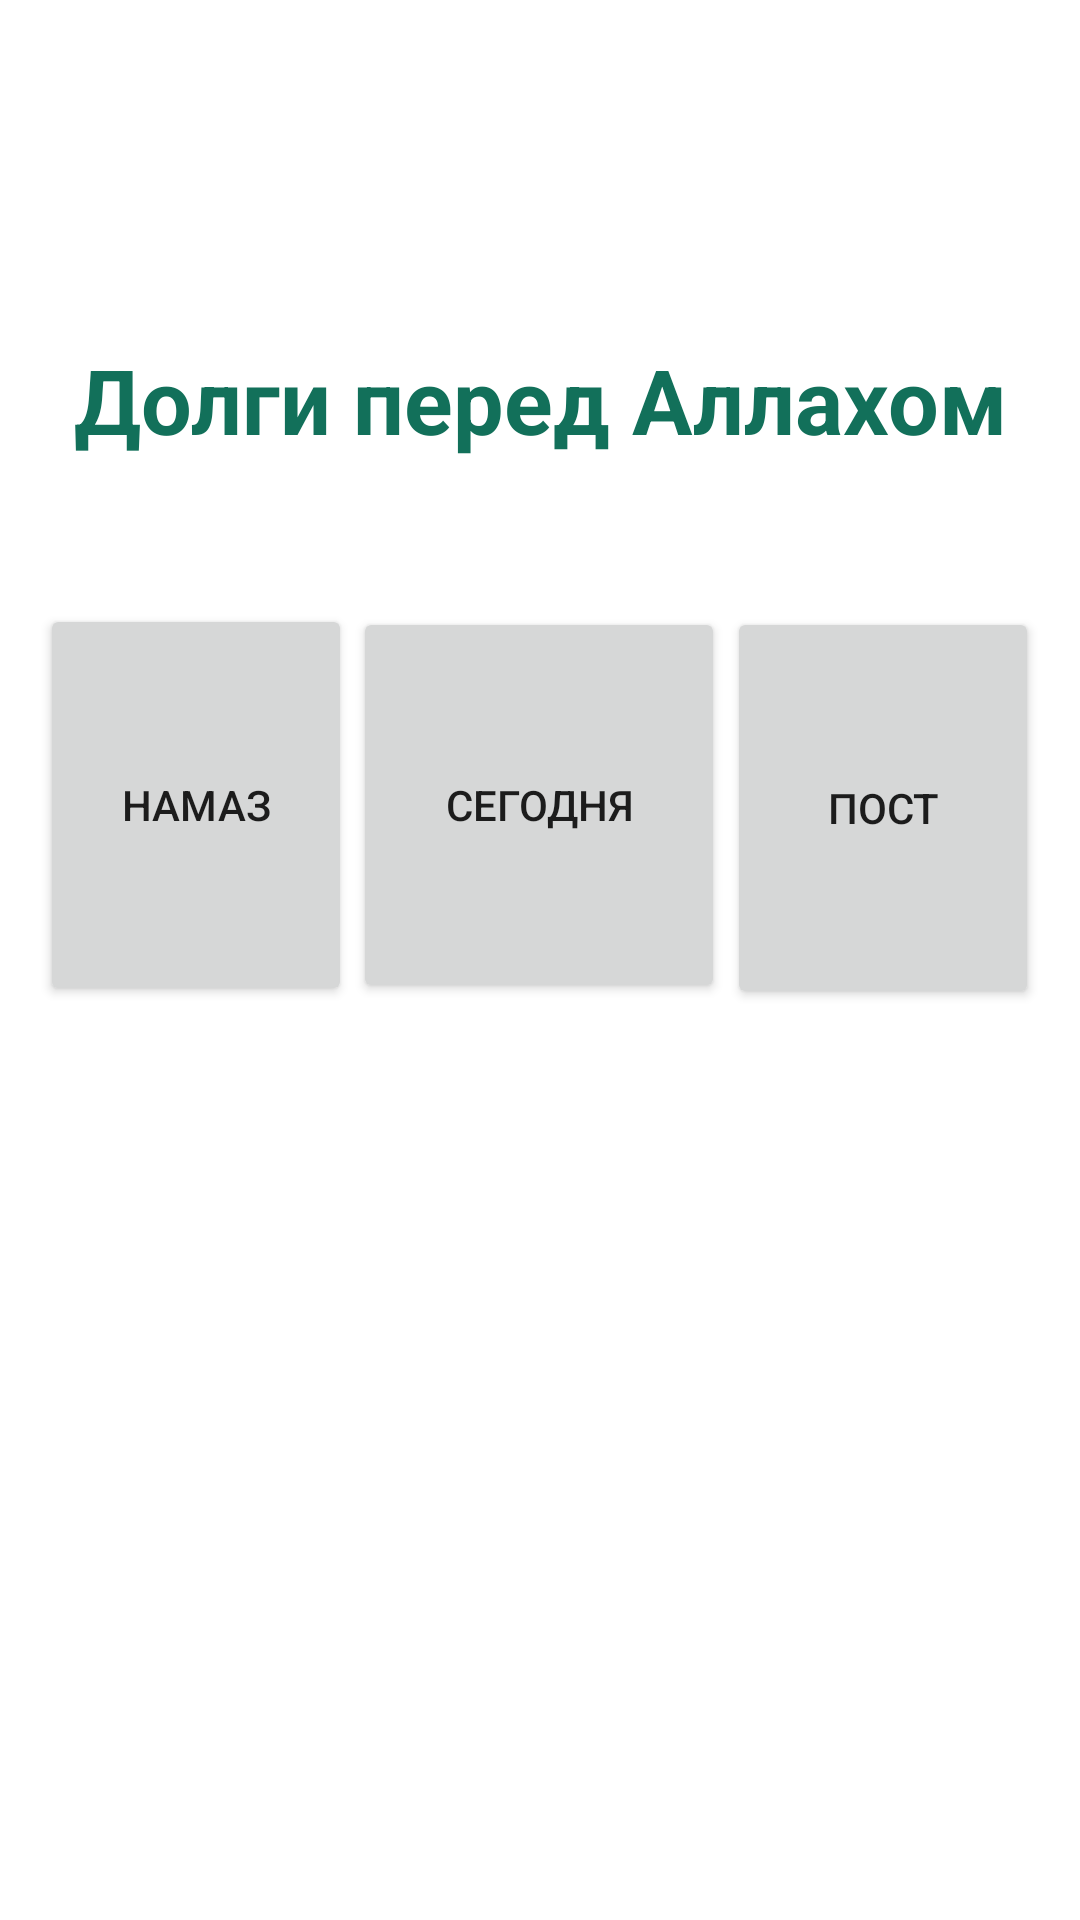

Layout XML and referenced resources for this Android screen:
<!-- AndroidManifest.xml: application theme Theme.AlHamduLillah -->
<!-- res/layout/fragment_dolg.xml -->
<?xml version="1.0" encoding="utf-8"?>
<androidx.constraintlayout.widget.ConstraintLayout
    xmlns:android="http://schemas.android.com/apk/res/android"
    xmlns:app="http://schemas.android.com/apk/res-auto"
    xmlns:tools="http://schemas.android.com/tools"
    android:layout_width="match_parent"
    android:layout_height="match_parent"
    tools:context=".MainActivity">

    <Button
        android:id="@+id/namaz"
        android:layout_width="104dp"
        android:layout_height="134dp"
        android:text="Намаз"
        app:layout_constraintBottom_toBottomOf="parent"
        app:layout_constraintEnd_toEndOf="parent"
        app:layout_constraintHorizontal_bias="0.052"
        app:layout_constraintStart_toStartOf="parent"
        app:layout_constraintTop_toTopOf="parent"
        app:layout_constraintVertical_bias="0.398" />

    <Button
        android:id="@+id/postt"
        android:layout_width="104dp"
        android:layout_height="134dp"
        android:text="Пост"
        app:layout_constraintBottom_toBottomOf="parent"
        app:layout_constraintEnd_toEndOf="parent"
        app:layout_constraintHorizontal_bias="0.947"
        app:layout_constraintStart_toStartOf="parent"
        app:layout_constraintTop_toTopOf="parent"
        app:layout_constraintVertical_bias="0.4" />

    <Button
        android:id="@+id/today"
        android:layout_width="124dp"
        android:layout_height="132dp"
        android:text="Сегодня"
        app:layout_constraintBottom_toBottomOf="parent"
        app:layout_constraintEnd_toEndOf="parent"
        app:layout_constraintHorizontal_bias="0.498"
        app:layout_constraintStart_toStartOf="parent"
        app:layout_constraintTop_toTopOf="parent"
        app:layout_constraintVertical_bias="0.398" />

    <TextView
        android:id="@+id/Dolgi"
        android:layout_width="335dp"
        android:layout_height="114dp"
        android:gravity="center"
        android:text="Долги перед Аллахом"
        android:textColor="@color/purple_300"
        android:textSize="30sp"
        android:textStyle="bold"
        app:layout_constraintBottom_toBottomOf="parent"
        app:layout_constraintEnd_toEndOf="parent"
        app:layout_constraintStart_toStartOf="parent"
        app:layout_constraintTop_toTopOf="parent"
        app:layout_constraintVertical_bias="0.145" />

    <Button
        android:id="@+id/nazad"
        android:layout_width="59dp"
        android:layout_height="55dp"
        android:background="@drawable/ic_baseline_arrow_circle_left_24"
        app:layout_constraintBottom_toBottomOf="parent"
        app:layout_constraintEnd_toEndOf="parent"
        app:layout_constraintHorizontal_bias="0.0"
        app:layout_constraintStart_toStartOf="parent"
        app:layout_constraintTop_toTopOf="parent"
        app:layout_constraintVertical_bias="0.0" />


</androidx.constraintlayout.widget.ConstraintLayout>
<!-- resources referenced by this layout -->
<resources>
  <color name="purple_300">#12705A</color>
  <style name="Theme.AlHamduLillah" parent="Theme.MaterialComponents.DayNight.NoActionBar">
          
          <item name="colorPrimary">@color/purple_300</item>
          <item name="colorPrimaryVariant">@color/purple_700</item>
          <item name="colorOnPrimary">@color/white</item>
          
          <item name="android:windowCloseOnTouchOutside">false</item>
  
          <item name="colorControlNormal">@color/white</item>
  
          <item name="android:actionMenuTextColor">@color/white</item>
  
          <item name="android:textColorHint">@android:color/white</item>
          <item name="colorAccent">@color/purple_300</item>
          <item name="colorSecondary">@color/white</item>
          <item name="colorSecondaryVariant">@color/teal_700</item>
          <item name="colorOnSecondary">@color/black</item>
          
          <item name="android:statusBarColor" tools:targetApi="l">?attr/colorPrimary</item>
          
      </style>
  <color name="purple_700">#FF3700B3</color>
  <color name="white">#FFFFFFFF</color>
  <color name="teal_700">#FF018786</color>
  <color name="black">#FF000000</color>
</resources>
